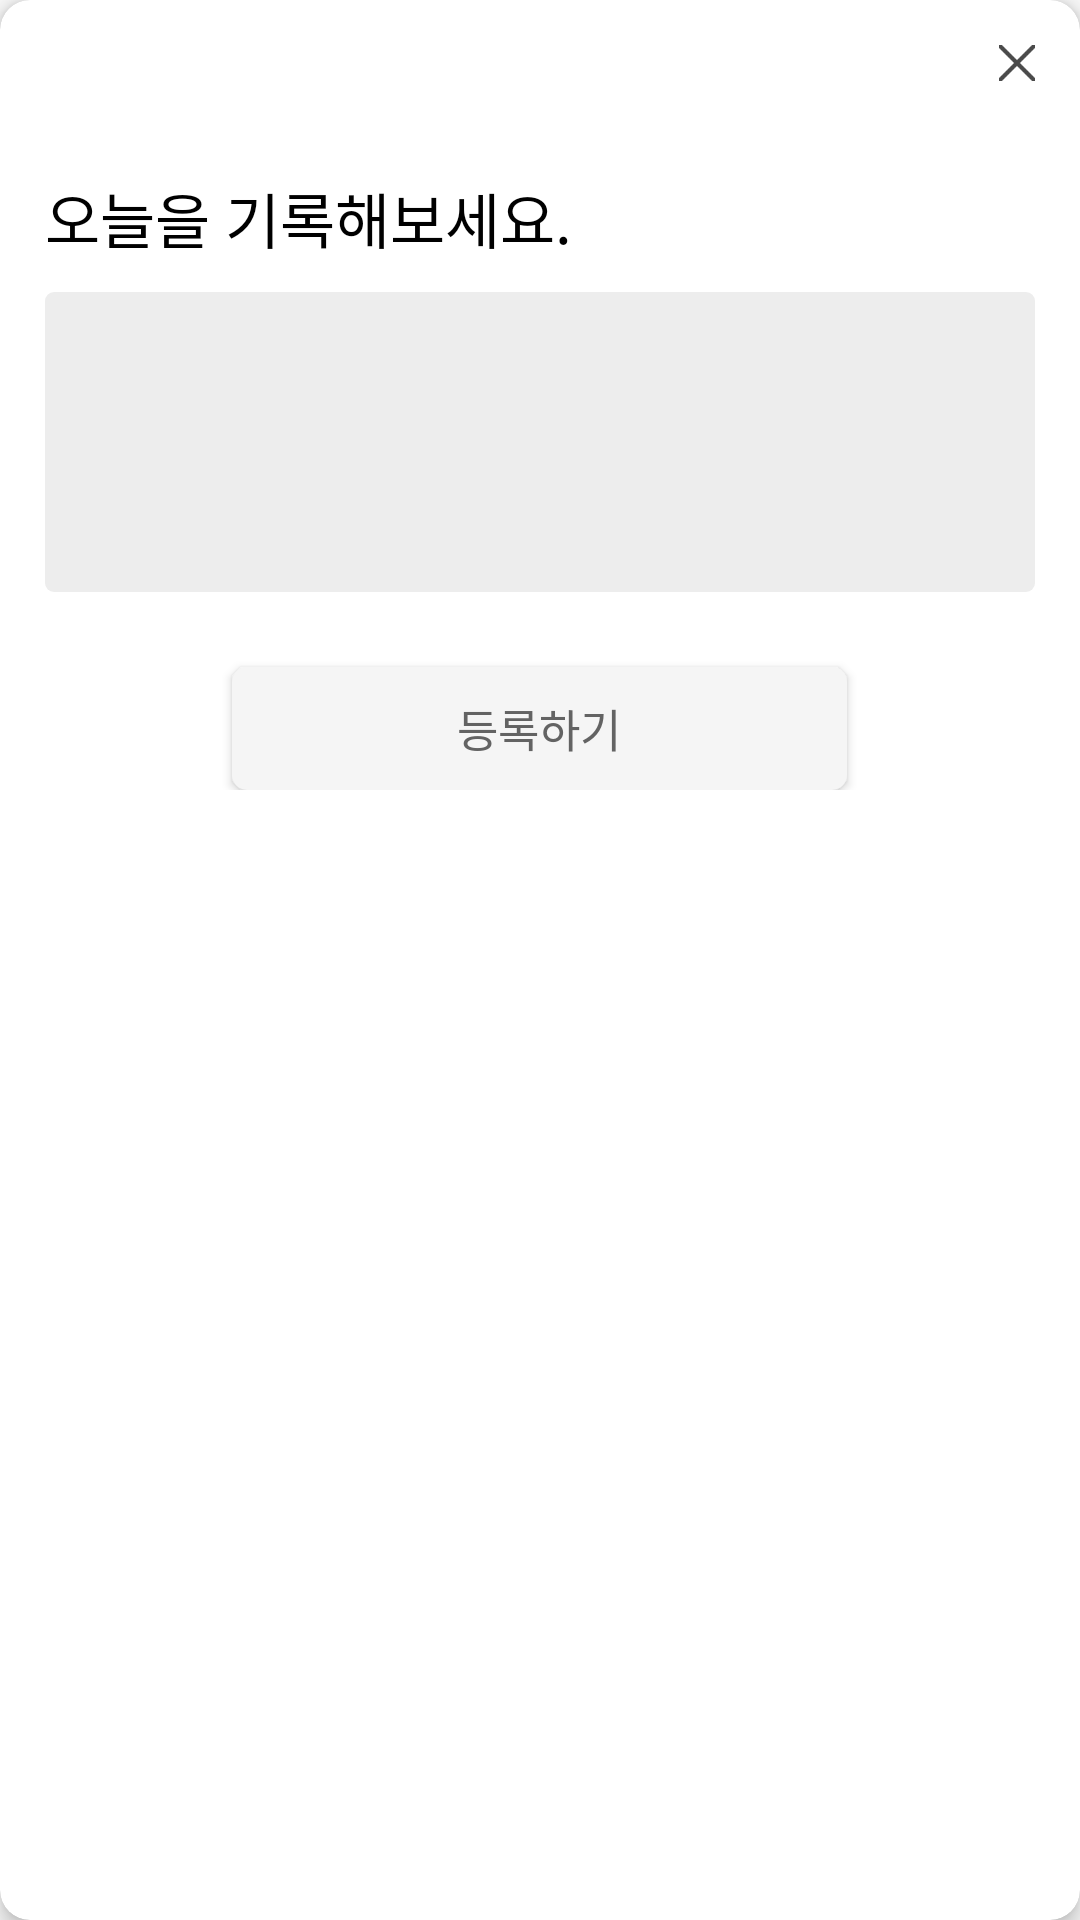

The Android layout XML behind this screen, and the referenced resources:
<!-- AndroidManifest.xml: application theme NoActionBar -->
<!-- res/layout/dialog_dairy.xml -->
<?xml version="1.0" encoding="utf-8"?>
<androidx.cardview.widget.CardView xmlns:android="http://schemas.android.com/apk/res/android"
    android:layout_width="319dp"
    android:layout_height="wrap_content"
    xmlns:app="http://schemas.android.com/apk/res-auto"
    xmlns:tools="http://schemas.android.com/tools"
    app:cardCornerRadius="10dp"
    app:cardElevation="4dp"
    tools:viewBindingIgnore="true">
    <LinearLayout
        android:layout_width="match_parent"
        android:layout_height="wrap_content"
        android:orientation="vertical"
        android:paddingBottom="27dp">
        <ImageView
            android:id="@+id/dairy_dialog_cancel_btn"
            android:layout_width="22dp"
            android:layout_height="22dp"
            android:layout_margin="10dp"
            android:padding="5dp"
            android:layout_gravity="end"
            android:src="@drawable/ic_cancel"/>
        <TextView
            android:layout_width="wrap_content"
            android:layout_height="wrap_content"
            android:layout_marginTop="16dp"
            android:layout_marginBottom="10dp"
            android:layout_marginStart="15dp"
            android:text="오늘을 기록해보세요."
            android:textColor="@color/black"
            android:textSize="20dp"/>

        <EditText
            android:id="@+id/dairy_dialog_edit_text"
            android:layout_width="match_parent"
            android:layout_height="100dp"
            android:gravity="start"
            android:layout_marginHorizontal="15dp"
            android:layout_marginBottom="25dp"
            android:padding="10dp"
            android:textSize="13dp"
            android:textColor="@color/black"
            android:background="@drawable/background_3_gray"
            android:scrollbars="none"/>

        <Button
            android:id="@+id/dairy_dialog_resist_btn"
            android:layout_width="205dp"
            android:layout_height="41dp"
            android:layout_gravity="center_horizontal"
            android:background="@drawable/background_5_gray"
            android:backgroundTint="#F5F5F5"
            android:text="등록하기"
            android:textColor="#636363"
            android:textSize="15dp"/>
    </LinearLayout>
</androidx.cardview.widget.CardView>
<!-- resources referenced by this layout -->
<resources>
  <color name="black">#FF000000</color>
  <!-- drawable background_3_gray (drawable) -->
  <?xml version="1.0" encoding="utf-8"?>
  <shape xmlns:android="http://schemas.android.com/apk/res/android"
      android:shape="rectangle">
      <solid android:color="#EDEDED"/>
      <corners android:radius="3dp"/>
  
  </shape>
  <!-- drawable background_5_gray (drawable) -->
  <?xml version="1.0" encoding="utf-8"?>
  <shape xmlns:android="http://schemas.android.com/apk/res/android"
      android:shape="rectangle">
      <corners android:radius="5dp"/>
      <solid android:color="#F3F3F3"/>
  
  </shape>
  <!-- drawable ic_cancel: png bitmap (drawable-xhdpi, 424 bytes) -->
  <style name="NoActionBar" parent="Theme.AppCompat.Light.NoActionBar">
          <item name="windowActionBar">false</item>
          <item name="windowNoTitle">true</item>
          <item name="android:statusBarColor">@color/white</item>
          <item name="android:windowLightStatusBar">true</item>
          <item name="colorAccent">@color/main_color_FFBF6A</item>
      </style>
  <color name="white">#FFFFFFFF</color>
  <color name="main_color_FFBF6A">#FFFFBF6A</color>
</resources>
